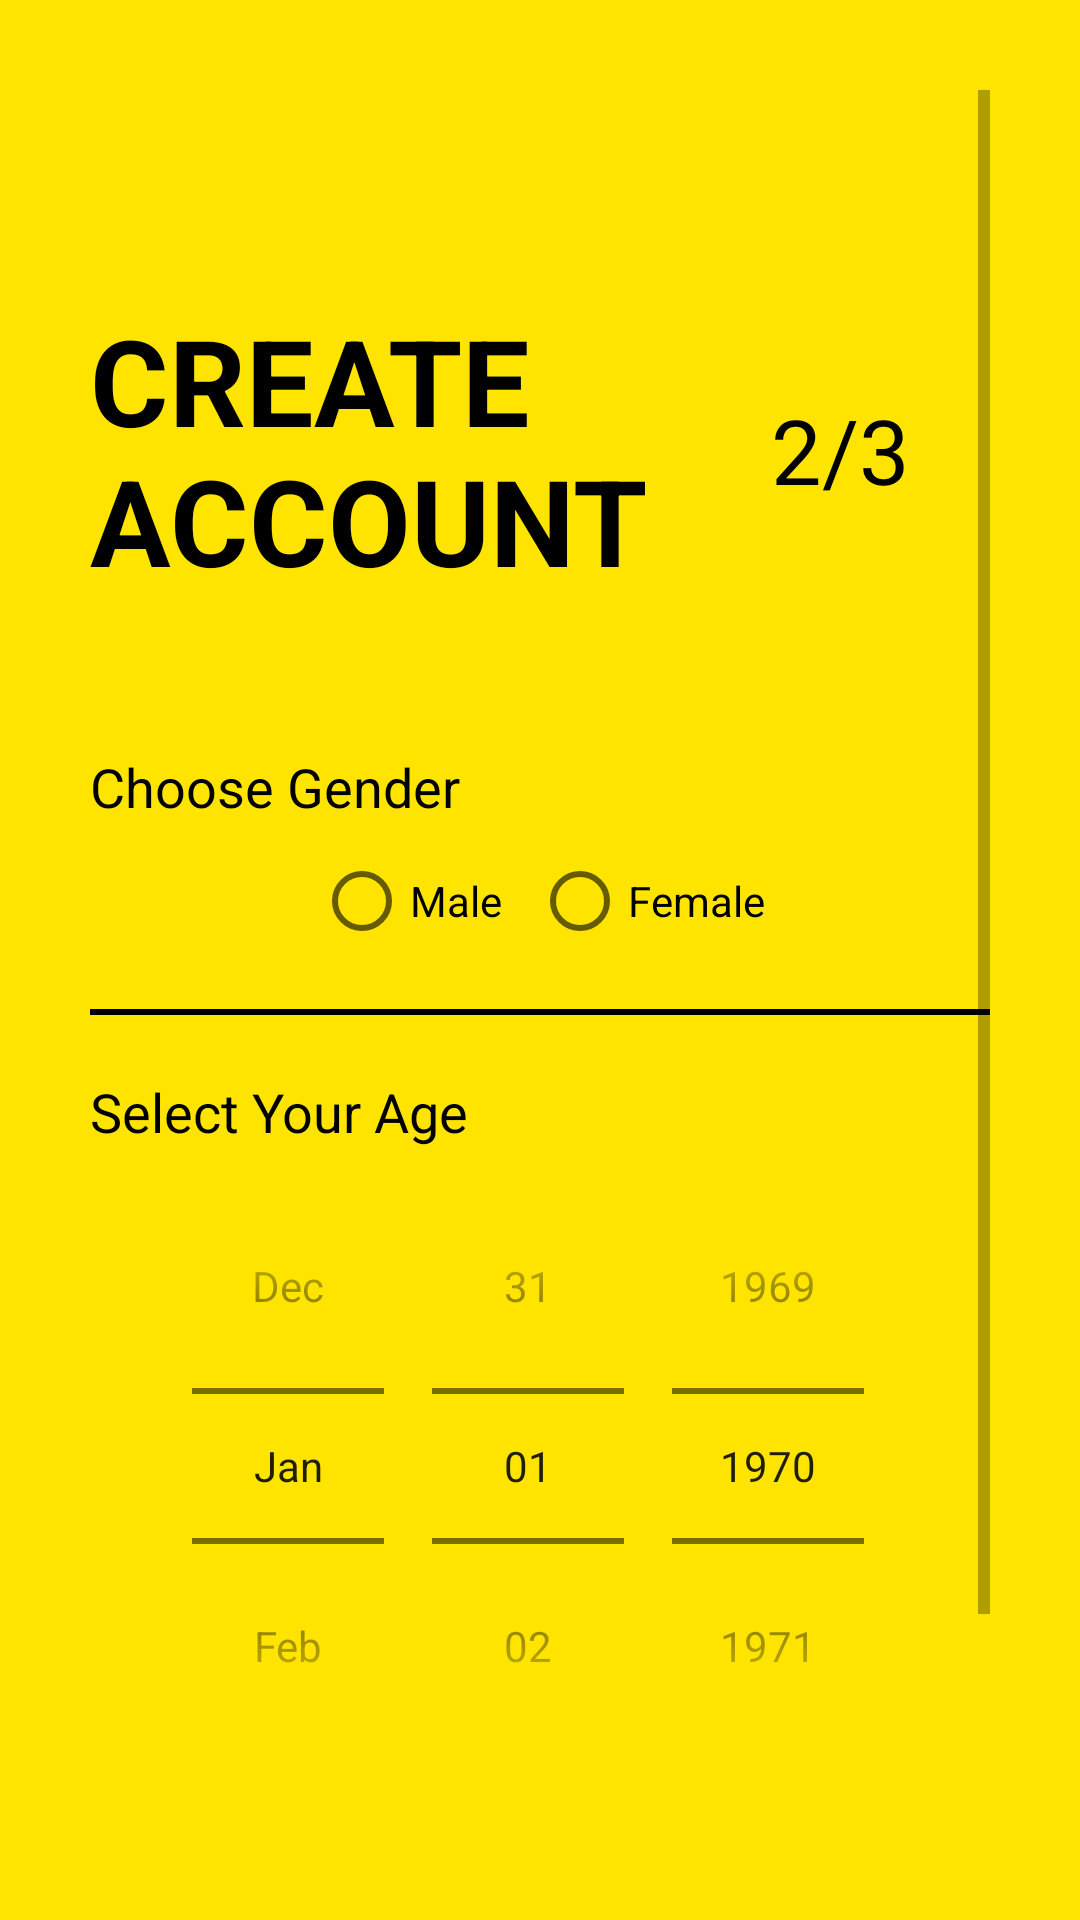

This screen was rendered from an Android layout file. Write that file and the resources it references.
<!-- AndroidManifest.xml: application theme AppTheme -->
<!-- res/layout/activity_sign_up2nd_class.xml -->
<?xml version="1.0" encoding="utf-8"?>
<ScrollView
    xmlns:android="http://schemas.android.com/apk/res/android"
    xmlns:app="http://schemas.android.com/apk/res-auto"
    xmlns:tools="http://schemas.android.com/tools"
    android:layout_width="match_parent"
    android:layout_height="match_parent"
    android:background="@color/colorPrimary"
    android:padding="30dp"
    tools:context=".SignUp2ndClassActivity">

    <LinearLayout
        android:layout_width="match_parent"
        android:layout_height="wrap_content"
        android:orientation="vertical">

        <ImageView
            android:id="@+id/signup_back_button"
            android:layout_width="wrap_content"
            android:layout_height="wrap_content"
            android:padding="5dp"
            android:onClick="callSignUp"
            android:src="@drawable/general_back_icon"
            android:transitionName="transition_back_arrow_btn" />

        <RelativeLayout
            android:layout_width="match_parent"
            android:layout_height="wrap_content"
            android:layout_marginTop="50dp">

            <TextView
                android:id="@+id/signup_title_text"
                android:layout_width="wrap_content"
                android:layout_height="wrap_content"
                android:fontFamily="sans-serif"
                android:textStyle="bold"
                android:text="@string/create_acc"
                android:textAllCaps="true"
                android:textColor="@color/black"
                android:layout_centerVertical="true"
                android:textSize="40sp"
                android:transitionName="transition_title_text" />

            <TextView
                android:id="@+id/signup_slide_text"
                android:layout_width="100dp"
                android:layout_height="100dp"
                android:layout_marginTop="20dp"
                android:fontFamily="@font/ds_digital_bold"
                android:text="2/3"
                android:layout_alignParentRight="true"
                android:textColor="@color/black"
                android:textAlignment="center"
                android:textSize="30sp"
                android:padding="10dp"
                android:layout_centerVertical="true"
                android:background="@drawable/circle_black_border"
                android:transitionName="transition_slide_text"
                android:gravity="center" />

        </RelativeLayout>

        <LinearLayout
            android:layout_width="match_parent"
            android:layout_height="wrap_content"
            android:layout_marginTop="40dp"
            android:orientation="vertical">

            <TextView
                android:layout_width="wrap_content"
                android:layout_height="wrap_content"
                android:text="Choose Gender"
                android:textColor="@color/black"
                android:textSize="18sp" />

            <RadioGroup
                android:id="@+id/radio_group"
                android:layout_width="wrap_content"
                android:layout_height="match_parent"
                android:layout_gravity="center"
                android:layout_marginTop="10dp"
                android:orientation="horizontal">

                <RadioButton
                    android:id="@+id/male"
                    android:layout_width="wrap_content"
                    android:layout_height="wrap_content"
                    android:text="Male" />

                <RadioButton
                    android:id="@+id/female"
                    android:layout_width="wrap_content"
                    android:layout_height="wrap_content"
                    android:layout_marginLeft="10dp"
                    android:text="Female" />
            </RadioGroup>


            <View
                android:layout_width="match_parent"
                android:layout_height="2dp"
                android:layout_marginTop="20dp"
                android:layout_marginBottom="20dp"
                android:background="@color/black" />

            <TextView
                android:layout_width="wrap_content"
                android:layout_height="wrap_content"
                android:text="Select Your Age"
                android:textColor="@color/black"
                android:textSize="18sp" />

            <DatePicker
                android:id="@+id/age_picker"
                android:layout_width="match_parent"
                android:layout_height="wrap_content"
                android:calendarViewShown="false"
                android:datePickerMode="spinner"
                android:spinnersShown="true" />


        </LinearLayout>

        <Button
            android:id="@+id/signup_next_button"
            android:layout_width="match_parent"
            android:layout_height="wrap_content"
            android:layout_marginTop="20dp"
            android:background="@color/black"
            android:elevation="5dp"
            android:onClick="call3rdSigupScreen"
            android:text="@string/next_btn"
            android:textColor="@color/white"
            android:transitionName="transition_next_btn" />

        <Button
            android:id="@+id/signup_login_button"
            android:layout_width="match_parent"
            android:layout_height="wrap_content"
            android:layout_marginTop="20dp"
            android:background="#00000000"
            android:elevation="5dp"
            android:fontFamily="sans-serif"
            android:text="@string/login"
            android:textColor="@color/black"
            android:transitionName="transition_login_btn" />

    </LinearLayout>

</ScrollView>
<!-- resources referenced by this layout -->
<resources>
  <color name="black">#000</color>
  <color name="colorPrimary">#ffe400</color>
  <color name="white">#fff</color>
  <string name="create_acc">Create\nAccount</string>
  <string name="login">Login</string>
  <string name="next_btn">Next</string>
  <style name="AppTheme" parent="Theme.MaterialComponents.Light.NoActionBar.Bridge">
          
          <item name="colorPrimary">@color/colorPrimary</item>
          <item name="colorPrimaryDark">@color/colorPrimaryDark</item>
          <item name="colorAccent">@color/colorAccent</item>
      </style>
  <color name="colorPrimaryDark">#ffa600</color>
  <color name="colorAccent">#272727</color>
</resources>
